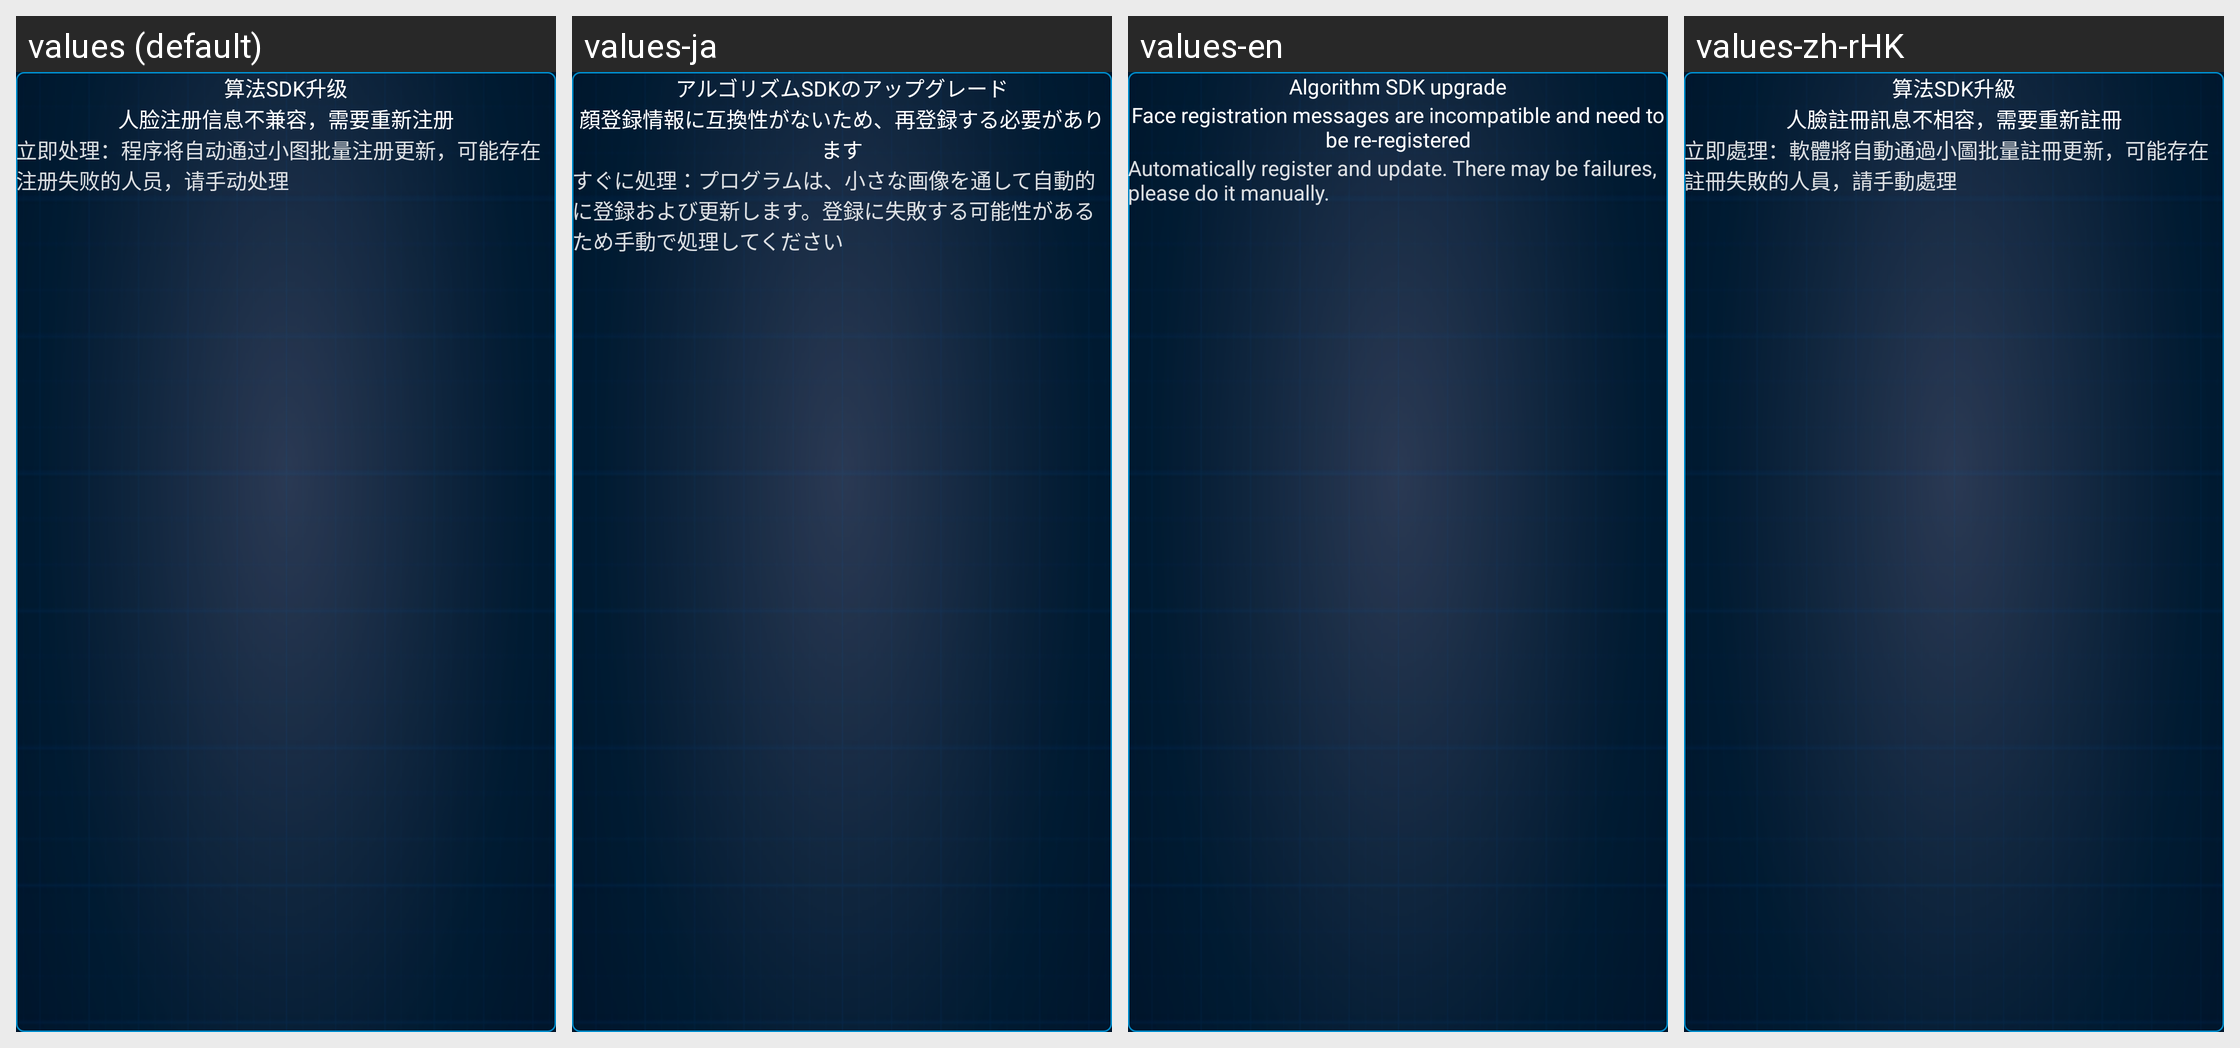

Translations of the strings shown on this Android screen, per locale in the grid:
Android screen res/layout/dialog_upgrade_arc_face_sdk_warn.xml rendered under 4 locales, left to right: values (default), values-ja, values-en, values-zh-rHK. Device: Nexus 5 (rendered at 1080×1920; each locale shown at half size, 540×960, under a caption strip naming it); theme FullScreenTheme.
Other locales in the repository, not shown: values-zh-rTW.
Strings drawn on this screen, with the default value and each locale's value (text and hints the layout hard-codes, and strings that could not be matched under every locale, appear in the picture but are not listed):

upgrade_arc_face_sdk_warn1
  values: 算法SDK升级
  values-ja: アルゴリズムSDKのアップグレード
  values-en: Algorithm SDK upgrade
  values-zh-rHK: 算法SDK升級

upgrade_arc_face_sdk_warn2
  values: 人脸注册信息不兼容，需要重新注册
  values-ja: 顔登録情報に互換性がないため、再登録する必要があります
  values-en: Face registration messages are incompatible and need to be re-registered
  values-zh-rHK: 人臉註冊訊息不相容，需要重新註冊

upgrade_arc_face_sdk_warn3
  values: 立即处理：程序将自动通过小图批量注册更新，可能存在注册失败的人员，请手动处理
  values-ja: すぐに処理：プログラムは、小さな画像を通して自動的に登録および更新します。登録に失敗する可能性があるため手動で処理してください
  values-en: Automatically register and update. There may be failures, please do it manually.
  values-zh-rHK: 立即處理：軟體將自動通過小圖批量註冊更新，可能存在註冊失敗的人員，請手動處理
